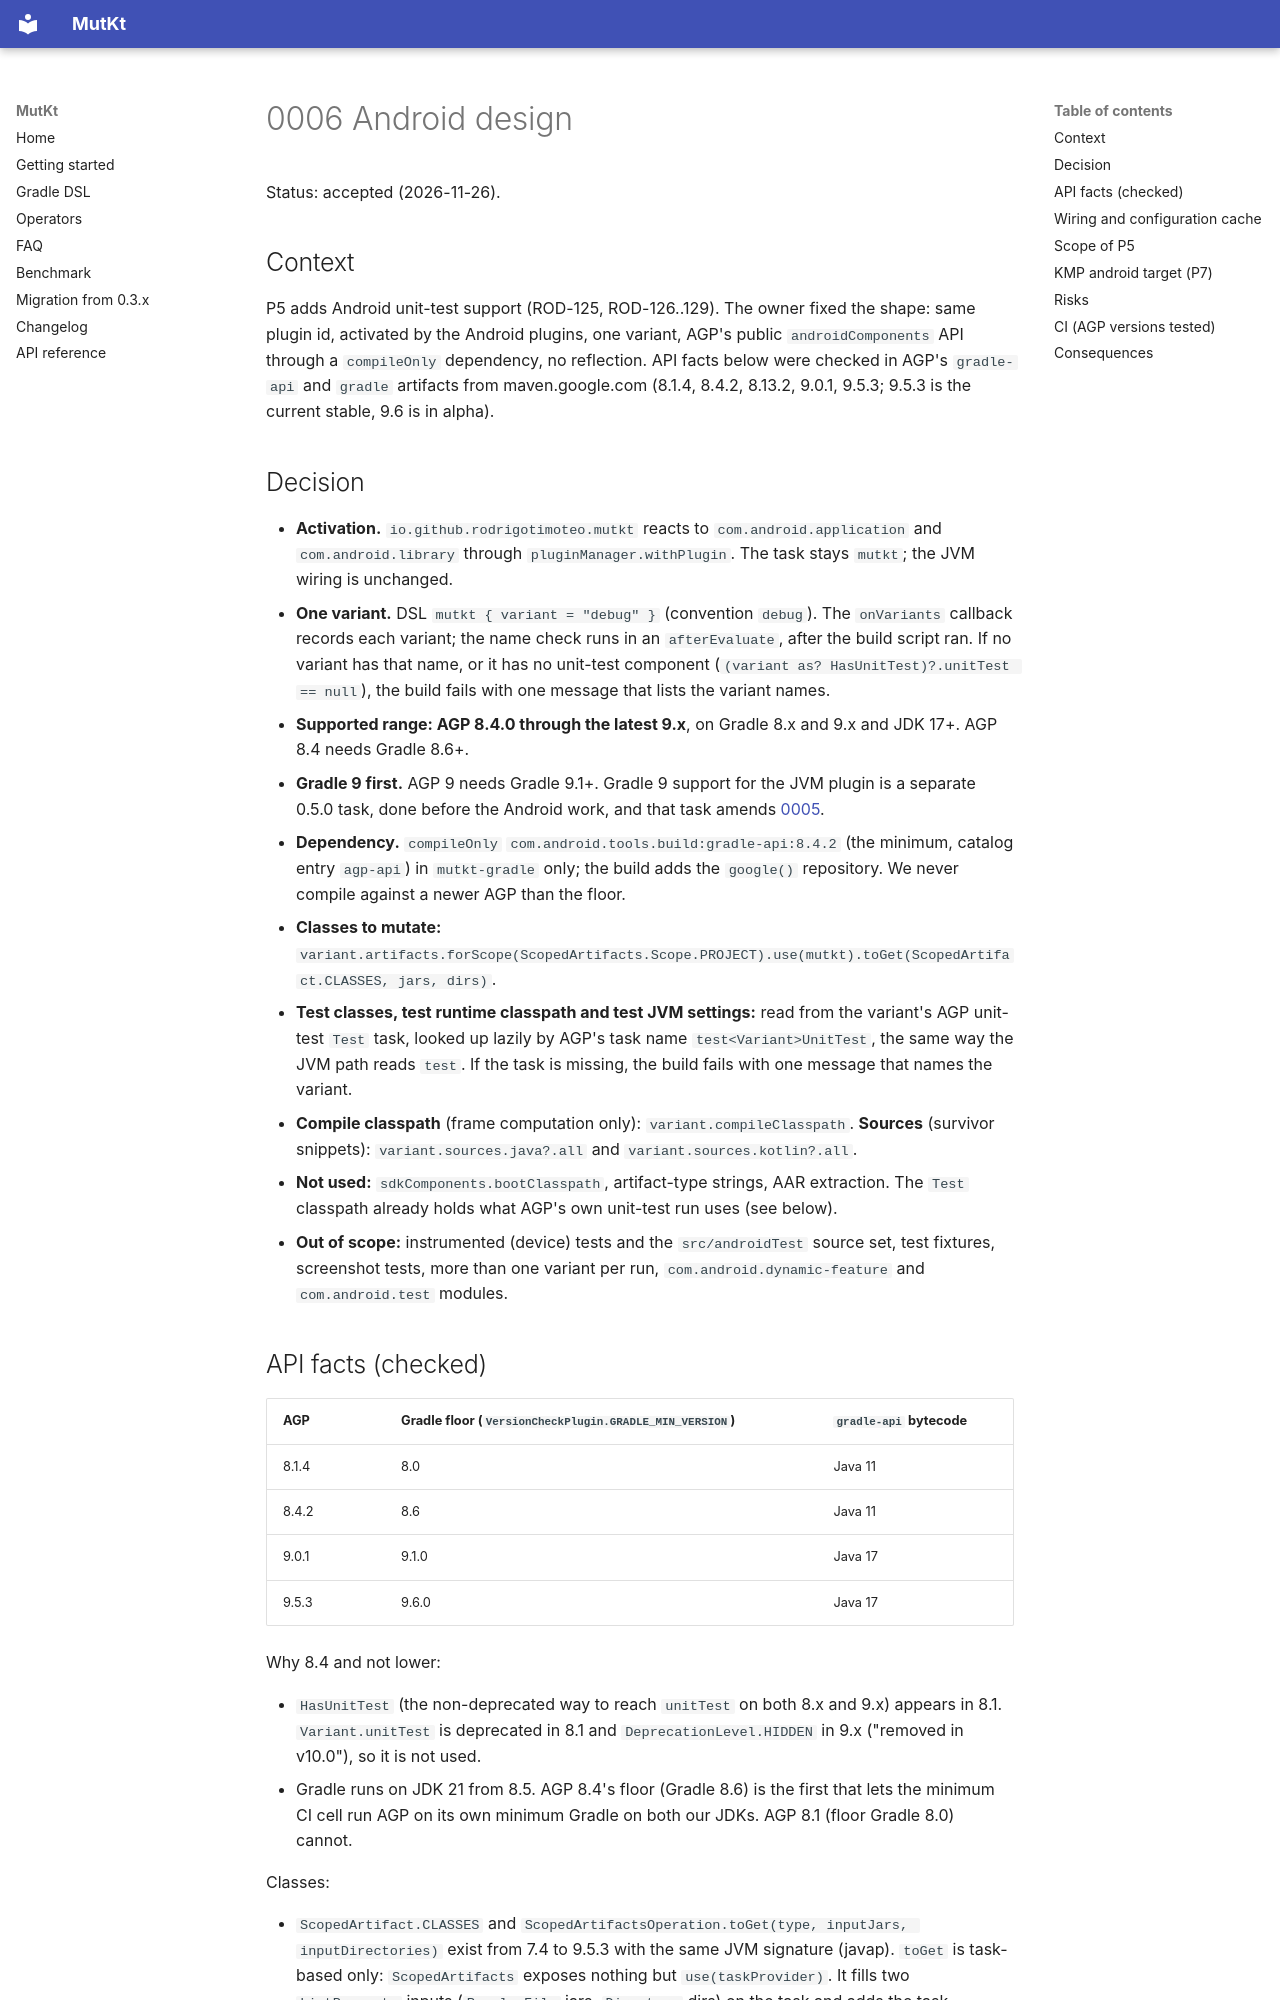

repository: rodrigotimoteo/mutkt · page: adr/0006-android/index.html · generator: mkdocs

# 0006 Android design

Status: accepted (2026-11-26).

## Context

P5 adds Android unit-test support (ROD-125, ROD-126..129). The owner fixed the shape: same plugin id, activated by the Android plugins, one variant, AGP's public `androidComponents` API through a `compileOnly` dependency, no reflection. API facts below were checked in AGP's `gradle-api` and `gradle` artifacts from maven.google.com (8.1.4, 8.4.2, 8.13.2, 9.0.1, 9.5.3; 9.5.3 is the current stable, 9.6 is in alpha).

## Decision

- **Activation.** `io.github.rodrigotimoteo.mutkt` reacts to `com.android.application` and `com.android.library` through `pluginManager.withPlugin`. The task stays `mutkt`; the JVM wiring is unchanged.
- **One variant.** DSL `mutkt { variant = "debug" }` (convention `debug`). The `onVariants` callback records each variant; the name check runs in an `afterEvaluate`, after the build script ran. If no variant has that name, or it has no unit-test component (`(variant as? HasUnitTest)?.unitTest == null`), the build fails with one message that lists the variant names.
- **Supported range: AGP 8.4.0 through the latest 9.x**, on Gradle 8.x and 9.x and JDK 17+. AGP 8.4 needs Gradle 8.6+.
- **Gradle 9 first.** AGP 9 needs Gradle 9.1+. Gradle 9 support for the JVM plugin is a separate 0.5.0 task, done before the Android work, and that task amends [0005](0005-support-matrix.md).
- **Dependency.** `compileOnly` `com.android.tools.build:gradle-api:8.4.2` (the minimum, catalog entry `agp-api`) in `mutkt-gradle` only; the build adds the `google()` repository. We never compile against a newer AGP than the floor.
- **Classes to mutate:** `variant.artifacts.forScope(ScopedArtifacts.Scope.PROJECT).use(mutkt).toGet(ScopedArtifact.CLASSES, jars, dirs)`.
- **Test classes, test runtime classpath and test JVM settings:** read from the variant's AGP unit-test `Test` task, looked up lazily by AGP's task name `test<Variant>UnitTest`, the same way the JVM path reads `test`. If the task is missing, the build fails with one message that names the variant.
- **Compile classpath** (frame computation only): `variant.compileClasspath`. **Sources** (survivor snippets): `variant.sources.java?.all` and `variant.sources.kotlin?.all`.
- **Not used:** `sdkComponents.bootClasspath`, artifact-type strings, AAR extraction. The `Test` classpath already holds what AGP's own unit-test run uses (see below).
- **Out of scope:** instrumented (device) tests and the `src/androidTest` source set, test fixtures, screenshot tests, more than one variant per run, `com.android.dynamic-feature` and `com.android.test` modules.
